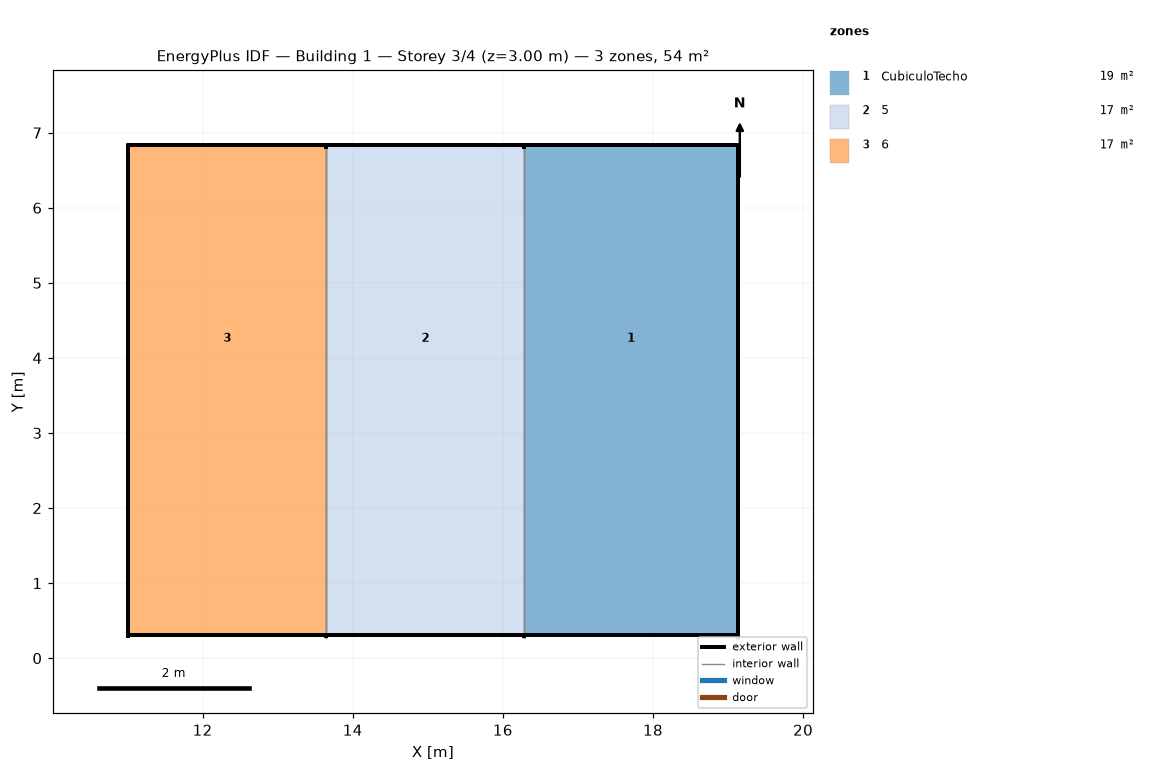
=== STOREY PLAN SPEC (per zone: floor XY polygon, exterior-wall plan segments, windows/doors) ===
zone 1: CubiculoTecho  (18.7 m²)
  floor: (19.13, 6.83) (19.13, 6.14) (16.29, 6.14) (16.29, 6.83)
  floor: (16.29, 6.14) (19.13, 6.14) (19.13, 2.38) (16.29, 2.38)
  floor: (19.13, 2.38) (19.13, 0.31) (16.29, 0.31) (16.29, 2.38)
  exterior wall: (16.29, 0.27) – (16.29, 0.31) – (19.13, 0.31) – (19.13, 0.27)  [2.9 m]
  exterior wall: (19.13, 6.78) – (19.13, 6.83) – (16.29, 6.83) – (16.29, 6.78)  [2.9 m]
  exterior wall: (19.13, 6.78) – (19.13, 0.27) – (19.13, 0.31) – (19.13, 6.83)  [13.1 m]
  interior walls: 1
zone 2: 5  (17.4 m²)
  floor: (16.29, 2.38) (16.29, 0.31) (13.65, 0.31) (13.65, 2.38)
  floor: (13.65, 6.14) (16.29, 6.14) (16.29, 2.38) (13.65, 2.38)
  floor: (16.29, 6.83) (16.29, 6.14) (13.65, 6.14) (13.65, 6.83)
  exterior wall: (13.65, 0.27) – (13.65, 0.31) – (16.29, 0.31) – (16.29, 0.27)  [2.7 m]
  exterior wall: (16.29, 6.78) – (16.29, 6.83) – (13.65, 6.83) – (13.65, 6.78)  [2.7 m]
  interior walls: 2
zone 3: 6  (17.4 m²)
  floor: (13.65, 2.38) (13.65, 0.31) (11.01, 0.31) (11.01, 2.38)
  floor: (11.01, 6.14) (13.65, 6.14) (13.65, 2.38) (11.01, 2.38)
  floor: (13.65, 6.83) (13.65, 6.14) (11.01, 6.14) (11.01, 6.83)
  exterior wall: (13.65, 6.78) – (13.65, 6.83) – (11.01, 6.83) – (11.01, 6.78)  [2.7 m]
  exterior wall: (11.01, 0.27) – (11.01, 0.31) – (13.65, 0.31) – (13.65, 0.27)  [2.7 m]
  exterior wall: (11.01, 6.78) – (11.01, 6.83) – (11.01, 0.31) – (11.01, 0.27)  [6.6 m]
  interior walls: 1

=== DERIVED (storey summary) ===
Building: Building 1
Storey: 3 of 4  (floor level z = 3.00 m)
Storey gross floor area: 53.6 m²
Zones on this storey: 3
  - CubiculoTecho: floor 18.7 m²; exterior wall 19.0 m (3.7 m²); WWR 0.0%
  - 5: floor 17.4 m²; exterior wall 5.5 m (1.6 m²); WWR 0.0%
  - 6: floor 17.4 m²; exterior wall 12.1 m (3.6 m²); WWR 0.0%
Zone adjacency (shared interzone walls):
  - CubiculoTecho ↔ 5
  - 5 ↔ 6